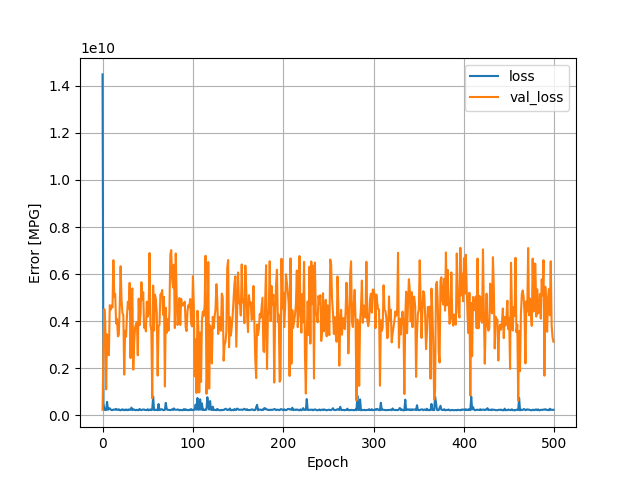

Values plotted in this chart, from the file beside it:
, loss, val_loss, epoch
0, 14483253248, 236007216, 0
1, 517715104, 2790574592, 1
2, 249150400, 4510354432, 2
3, 221249904, 3958960128, 3
4, 232180464, 1102322304, 4
5, 572714176, 3442723840, 5
6, 236147520, 2956872704, 6
7, 289989088, 2557227776, 7
8, 301163488, 4680923648, 8
9, 247957712, 4491184640, 9
10, 223509056, 4663419392, 10
11, 225649488, 4582533120, 11
12, 244930192, 6591213568, 12
13, 244949568, 5039732736, 13
14, 236205008, 5162720768, 14
15, 275811712, 3901533696, 15
16, 238862640, 4095634944, 16
17, 231667264, 3356310528, 17
18, 256560240, 3421279744, 18
19, 228686048, 4569518080, 19
20, 213896000, 6336039424, 20
21, 236233456, 4896317440, 21
22, 259501760, 4364094976, 22
23, 231238368, 4261043456, 23
24, 218061776, 1731511168, 24
25, 248980016, 3594190336, 25
26, 226672096, 3338421760, 26
27, 245074016, 4210950400, 27
28, 216634768, 4828938752, 28
29, 252506528, 4529312768, 29
30, 237294640, 5628726272, 30
31, 235428432, 2434032896, 31
32, 328447232, 5150923264, 32
33, 225770512, 5391072768, 33
34, 260625968, 1941027200, 34
35, 245166320, 3081600512, 35
36, 221001712, 3728017664, 36
37, 221904880, 3875843584, 37
38, 237095200, 3969286400, 38
39, 218824448, 2550623232, 39
40, 228214112, 4958044672, 40
41, 271997056, 3829210368, 41
42, 235375632, 4286998272, 42
43, 220362192, 5656454144, 43
44, 243084224, 4899168768, 44
45, 248278416, 5233029120, 45
46, 250405344, 3720686592, 46
47, 227044032, 3812964352, 47
48, 228285440, 3567576832, 48
49, 224909856, 4828000256, 49
50, 262206720, 4196024576, 50
51, 214100016, 4344825344, 51
52, 233200256, 6895893504, 52
53, 252310336, 3824241152, 53
54, 221993536, 3602963456, 54
55, 244227968, 727237120, 55
56, 800094272, 5513692160, 56
57, 224860176, 3604070656, 57
58, 226172848, 5124803584, 58
59, 242047168, 4927801856, 59
... 440 more rows
